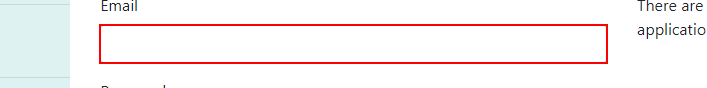
Task: CMPG 323 Project 4 Process
Workflow: Main

Step 1 [then]: type [UserEmail] into the text box

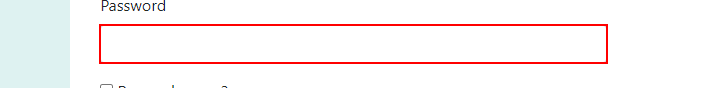
Step 2: type a value into the text box

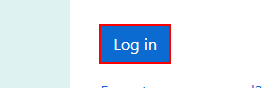
Step 3: click on the button 'login-submit'

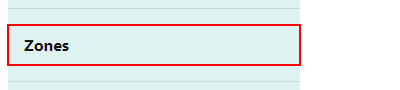
Step 4: click on the link 'Zones'

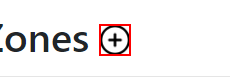
Step 5: click on the image in window 'Zones - Connected Office: Device Management' (chrome.exe)

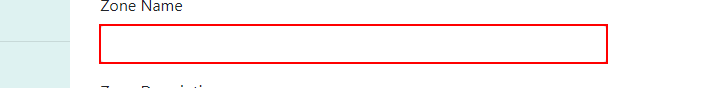
Step 6: type "[CurrentRow("ZoneName").ToString]" into the text box in window 'Create Zone - Connected Office: Device Management' (chrome.exe)

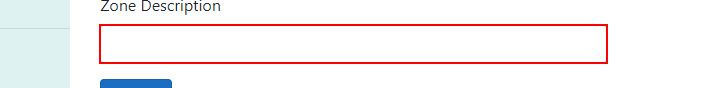
Step 7: type "[CurrentRow("ZoneDescription").ToString]" into the text box in window 'Create Zone - Connected Office: Device Management' (chrome.exe)

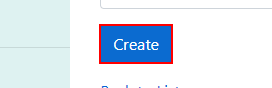
Step 8: click on the text box in window 'Create Zone - Connected Office: Device Management' (chrome.exe)

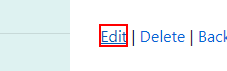
Step 9: click on the link

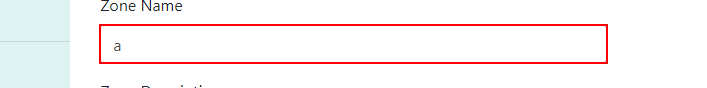
Step 10: type "2" into the text box

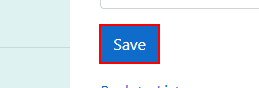
Step 11: click on the text box

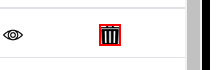
Step 12: click on the image

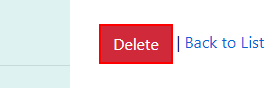
Step 13: click on the text box

Step 14: click on the image in window 'Zones - Connected Office: Device Management' (chrome.exe) (same screen as step 5)

Step 15: click on the link 'Categories' (no picture)

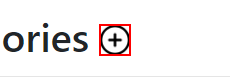
Step 16: click on the image

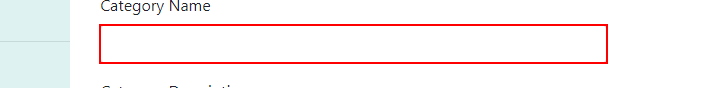
Step 17: type "[CurrentRow("CategoryName").ToString]" into the text box

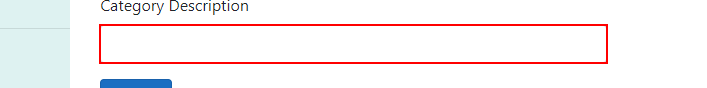
Step 18: type "[CurrentRow("CategoryDescription").ToString]" into the text box

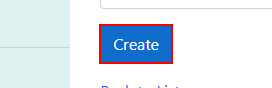
Step 19: click on the text box

Step 20: click on the link (same screen as step 9)

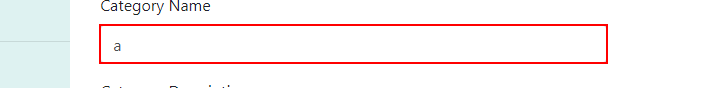
Step 21: type "2" into the text box

Step 22: click on the text box (no picture)

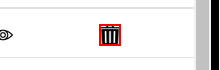
Step 23: click on the image

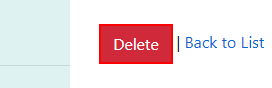
Step 24: click on the text box

Step 25: click on the image (same screen as step 16)

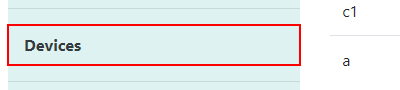
Step 26: click on the link 'Devices'

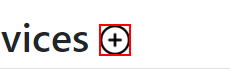
Step 27: click on the image

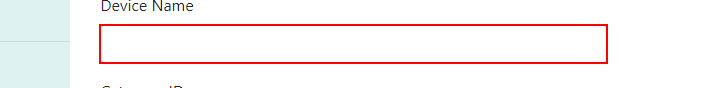
Step 28: type "[CurrentRow("DeviceName").ToString]" into the text box

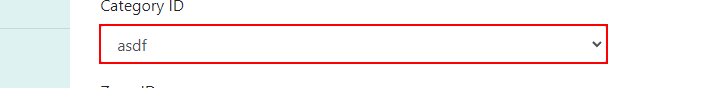
Step 29: select "[CurrentRow("CategoryName").ToString]" in the drop-down
